Run: headless pygame with SDL's dummy video driver; simulated clock (each Clock.tick advances the game by its frame time, no real sleeping); random seed 0; keys injected as events and as key.get_pressed() state; mouse plan: one left click at the window centre at the start of phase 2, then a move to the lower-right quarter at the start of phase 3.
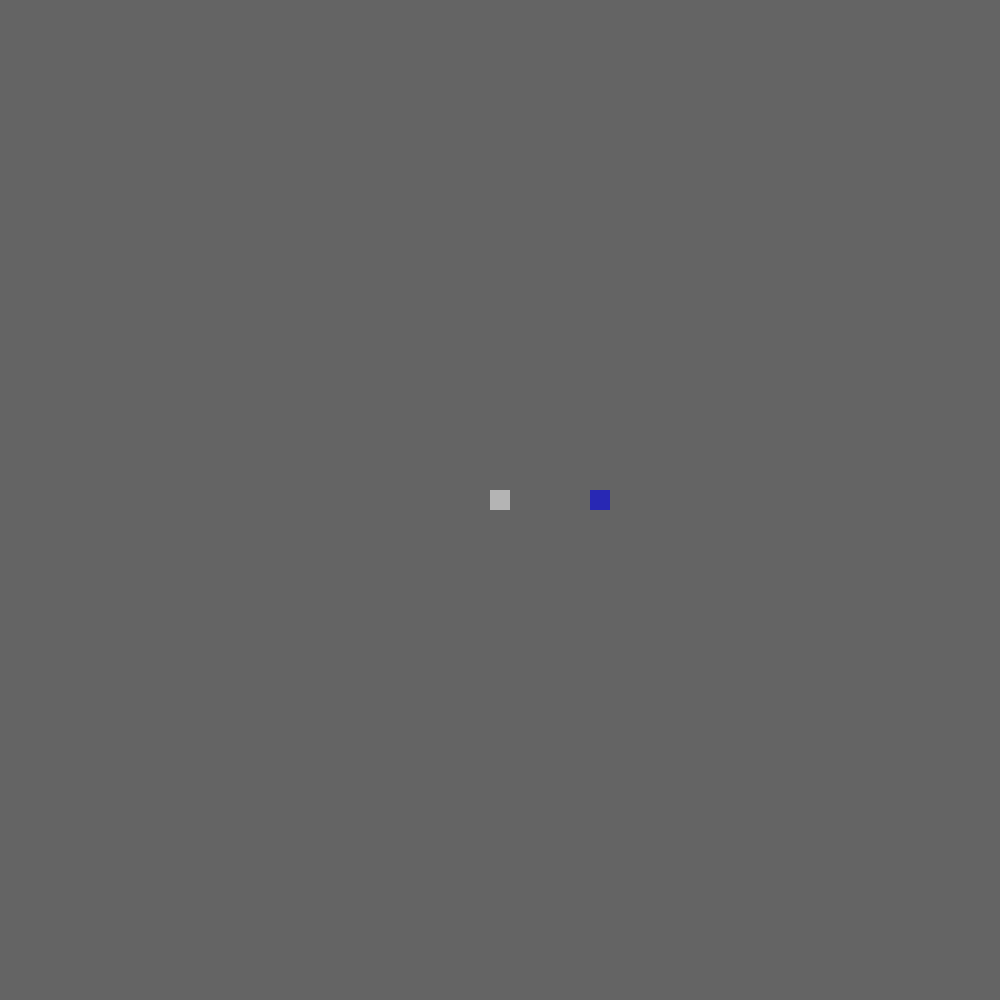
Frame 1 of 4 · flips 1–60 · no input
Frame 2 of 4 · flips 61–180 · clicked the window centre · tapped SPACE, RETURN · held RIGHT (→), D · screen unchanged from frame 1, image omitted
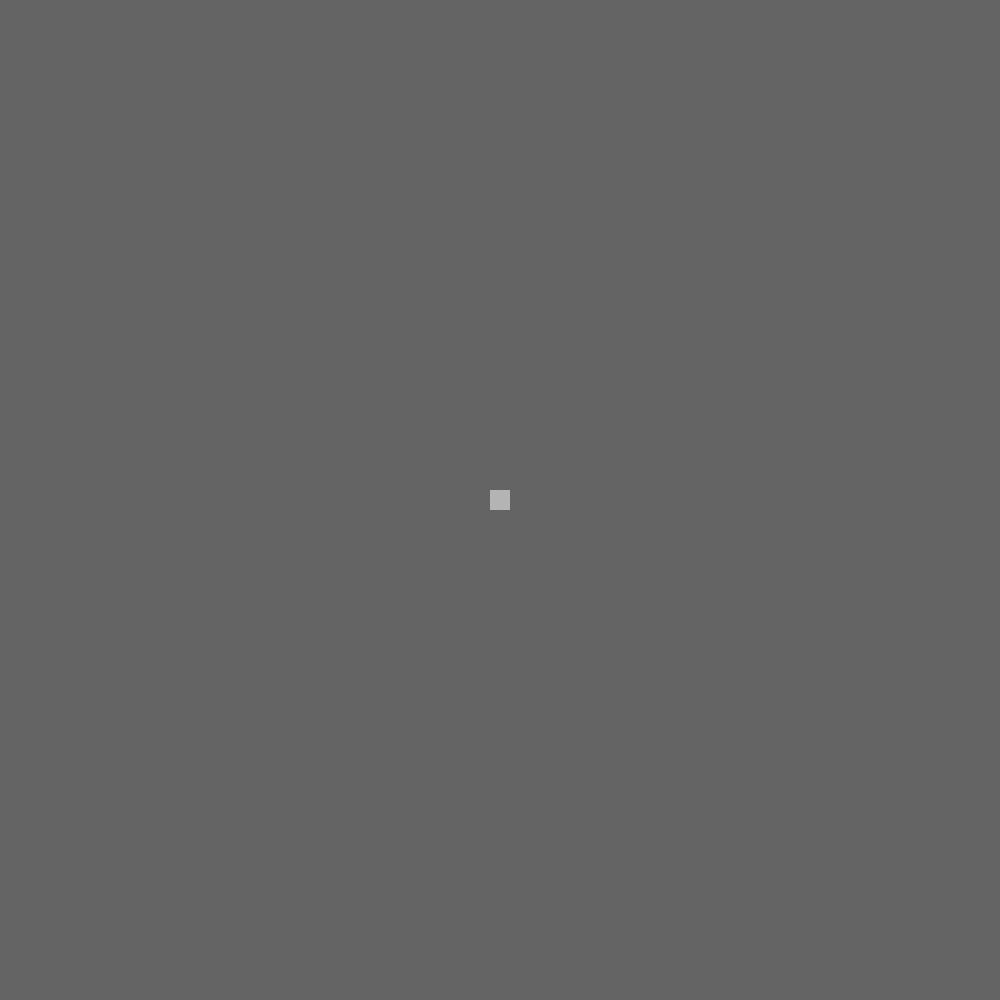
Frame 3 of 4 · flips 181–300 · moved the mouse to the lower-right quarter · held DOWN (↓), S
Frame 4 of 4 · flips 301–420 · held LEFT (←), A, UP (↑), W · screen same as frame 1, image omitted

The pygame program that drew these frames:

import pygame, random, math
pygame.init() 
scr = pygame.display.set_mode((1000,1000))  
pygame.display.set_caption('mapper')
done = False
t = 0
def clamp(val, minv, maxv):
	if val <= minv:
		val = minv
	if val >= maxv:
		val = maxv	

	return val
length = 1
while not done:
	scr.fill((100,100,100))

	mx, my = pygame.mouse.get_pos()

	
	for h in range(length):
		alpha = 360/length
		y = math.sin(alpha*h)*100
		y+=500
		x = math.cos(alpha*h)*100
		x+=500
		pygame.draw.rect(scr,(40,40,180),  pygame.Rect(x-10,y-10,20,20))
	

	pygame.draw.rect(scr,(180,180,180),  pygame.Rect(490,490,20,20))

	for event in pygame.event.get(): 
		if event.type == pygame.QUIT:
			done = True
		if event.type == pygame.KEYDOWN:
			if event.key == pygame.K_w:
				print("up"+str(length+1))
				length+=1
			elif event.key == pygame.K_s:
				print("down"+str(length-1))
				length-=1
	pygame.display.flip()
	t+=1
